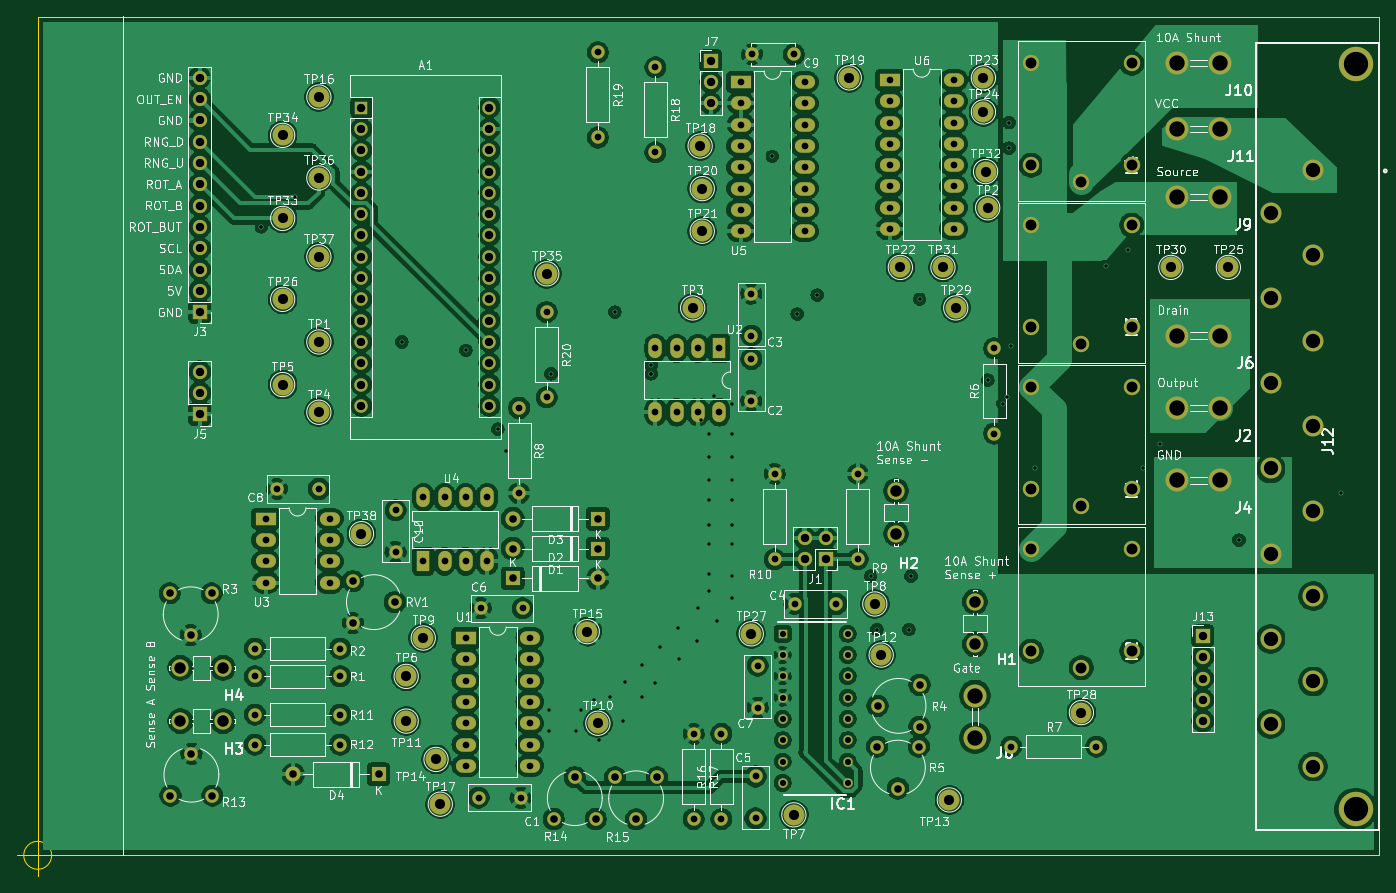
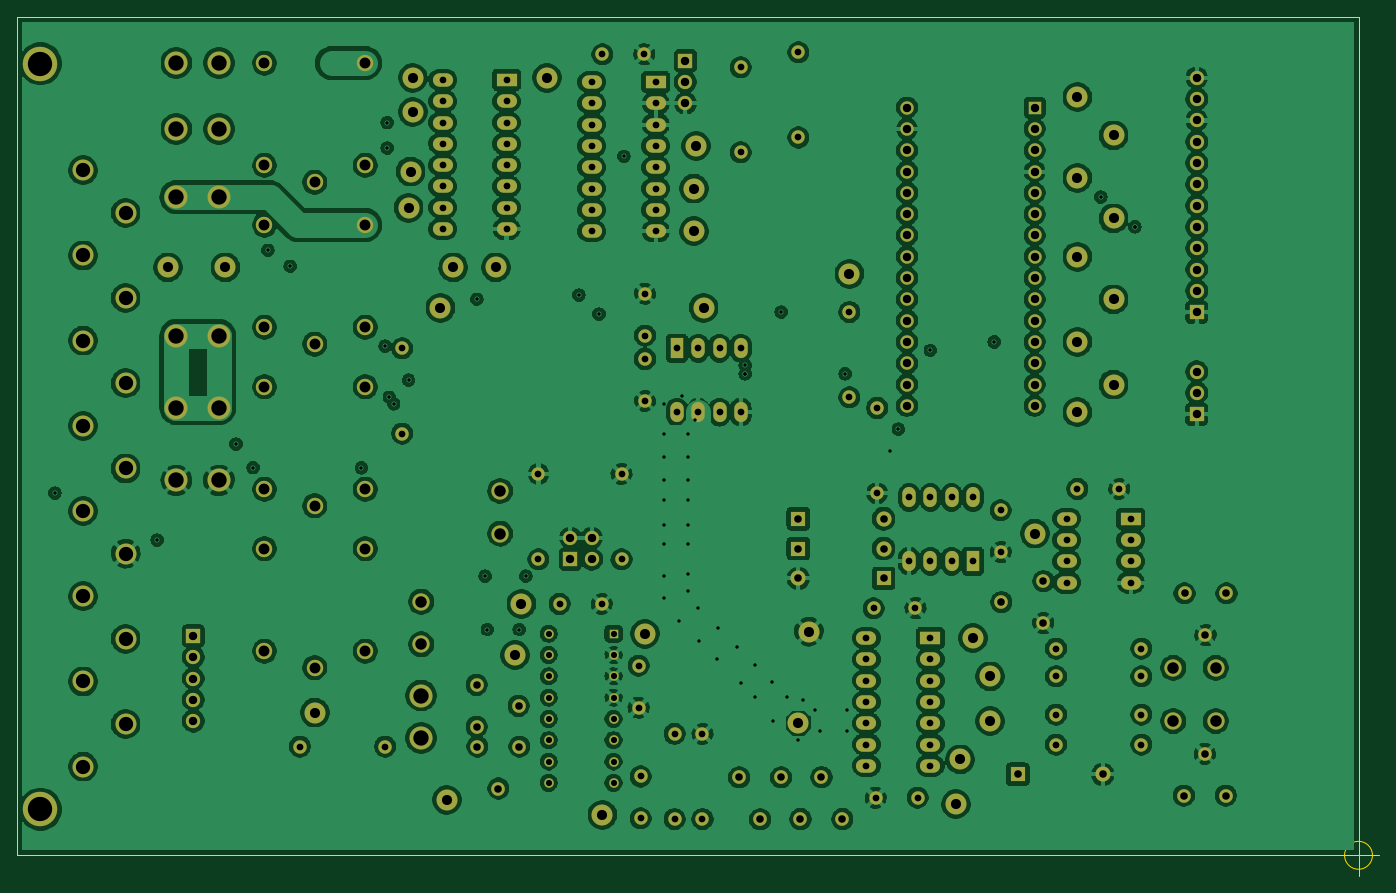
Circuit board: 11 layer files. Board 162.5 x 102.5 mm.
- bottom_copper: const_curr_measure-B_Cu.gbl (592347 bytes)
- bottom_mask: const_curr_measure-B_Mask.gbs (9468 bytes)
- paste: const_curr_measure-B_Paste.gbp (505 bytes)
- bottom_silk: const_curr_measure-B_SilkS.gbo (9471 bytes)
- outline: const_curr_measure-Edge_Cuts.gm1 (917 bytes)
- top_copper: const_curr_measure-F_Cu.gtl (513064 bytes)
- top_mask: const_curr_measure-F_Mask.gts (9468 bytes)
- paste: const_curr_measure-F_Paste.gtp (505 bytes)
- top_silk: const_curr_measure-F_SilkS.gto (148217 bytes)
- drill: const_curr_measure-NPTH.drl (273 bytes)
- drill: const_curr_measure-PTH.drl (7049 bytes)

=== bottom_copper: const_curr_measure-B_Cu.gbl (592347 bytes, source omitted) ===
=== bottom_mask: const_curr_measure-B_Mask.gbs (9468 bytes, source omitted) ===
=== paste: const_curr_measure-B_Paste.gbp ===
G04 #@! TF.GenerationSoftware,KiCad,Pcbnew,(5.1.9)-1*
G04 #@! TF.CreationDate,2021-07-06T21:26:52+02:00*
G04 #@! TF.ProjectId,const_curr_measure,636f6e73-745f-4637-9572-725f6d656173,rev?*
G04 #@! TF.SameCoordinates,Original*
G04 #@! TF.FileFunction,Paste,Bot*
G04 #@! TF.FilePolarity,Positive*
%FSLAX46Y46*%
G04 Gerber Fmt 4.6, Leading zero omitted, Abs format (unit mm)*
G04 Created by KiCad (PCBNEW (5.1.9)-1) date 2021-07-06 21:26:52*
%MOMM*%
%LPD*%
G01*
G04 APERTURE LIST*
G04 APERTURE END LIST*
M02*

=== bottom_silk: const_curr_measure-B_SilkS.gbo (9471 bytes, source omitted) ===
=== outline: const_curr_measure-Edge_Cuts.gm1 ===
G04 #@! TF.GenerationSoftware,KiCad,Pcbnew,(5.1.9)-1*
G04 #@! TF.CreationDate,2021-07-06T21:26:52+02:00*
G04 #@! TF.ProjectId,const_curr_measure,636f6e73-745f-4637-9572-725f6d656173,rev?*
G04 #@! TF.SameCoordinates,Original*
G04 #@! TF.FileFunction,Profile,NP*
%FSLAX46Y46*%
G04 Gerber Fmt 4.6, Leading zero omitted, Abs format (unit mm)*
G04 Created by KiCad (PCBNEW (5.1.9)-1) date 2021-07-06 21:26:52*
%MOMM*%
%LPD*%
G01*
G04 APERTURE LIST*
G04 #@! TA.AperFunction,Profile*
%ADD10C,0.150000*%
G04 #@! TD*
G04 APERTURE END LIST*
D10*
X89474666Y-153086000D02*
G75*
G03*
X89474666Y-153086000I-1666666J0D01*
G01*
X85308000Y-153086000D02*
X90308000Y-153086000D01*
X87808000Y-150586000D02*
X87808000Y-155586000D01*
X87808000Y-53086000D02*
X87808000Y-153086000D01*
X247808000Y-53086000D02*
X87808000Y-53086000D01*
X247808000Y-153086000D02*
X247808000Y-53086000D01*
X87808000Y-153086000D02*
X247808000Y-153086000D01*
M02*

=== top_copper: const_curr_measure-F_Cu.gtl (513064 bytes, source omitted) ===
=== top_mask: const_curr_measure-F_Mask.gts (9468 bytes, source omitted) ===
=== paste: const_curr_measure-F_Paste.gtp ===
G04 #@! TF.GenerationSoftware,KiCad,Pcbnew,(5.1.9)-1*
G04 #@! TF.CreationDate,2021-07-06T21:26:52+02:00*
G04 #@! TF.ProjectId,const_curr_measure,636f6e73-745f-4637-9572-725f6d656173,rev?*
G04 #@! TF.SameCoordinates,Original*
G04 #@! TF.FileFunction,Paste,Top*
G04 #@! TF.FilePolarity,Positive*
%FSLAX46Y46*%
G04 Gerber Fmt 4.6, Leading zero omitted, Abs format (unit mm)*
G04 Created by KiCad (PCBNEW (5.1.9)-1) date 2021-07-06 21:26:52*
%MOMM*%
%LPD*%
G01*
G04 APERTURE LIST*
G04 APERTURE END LIST*
M02*

=== top_silk: const_curr_measure-F_SilkS.gto (148217 bytes, source omitted) ===
=== drill: const_curr_measure-NPTH.drl ===
M48
; DRILL file {KiCad (5.1.9)-1} date 07/06/21 21:26:55
; FORMAT={-:-/ absolute / metric / decimal}
; #@! TF.CreationDate,2021-07-06T21:26:55+02:00
; #@! TF.GenerationSoftware,Kicad,Pcbnew,(5.1.9)-1
; #@! TF.FileFunction,NonPlated,1,4,NPTH
FMAT,2
METRIC
%
G90
G05
T0
M30

=== drill: const_curr_measure-PTH.drl (7049 bytes, source omitted) ===
